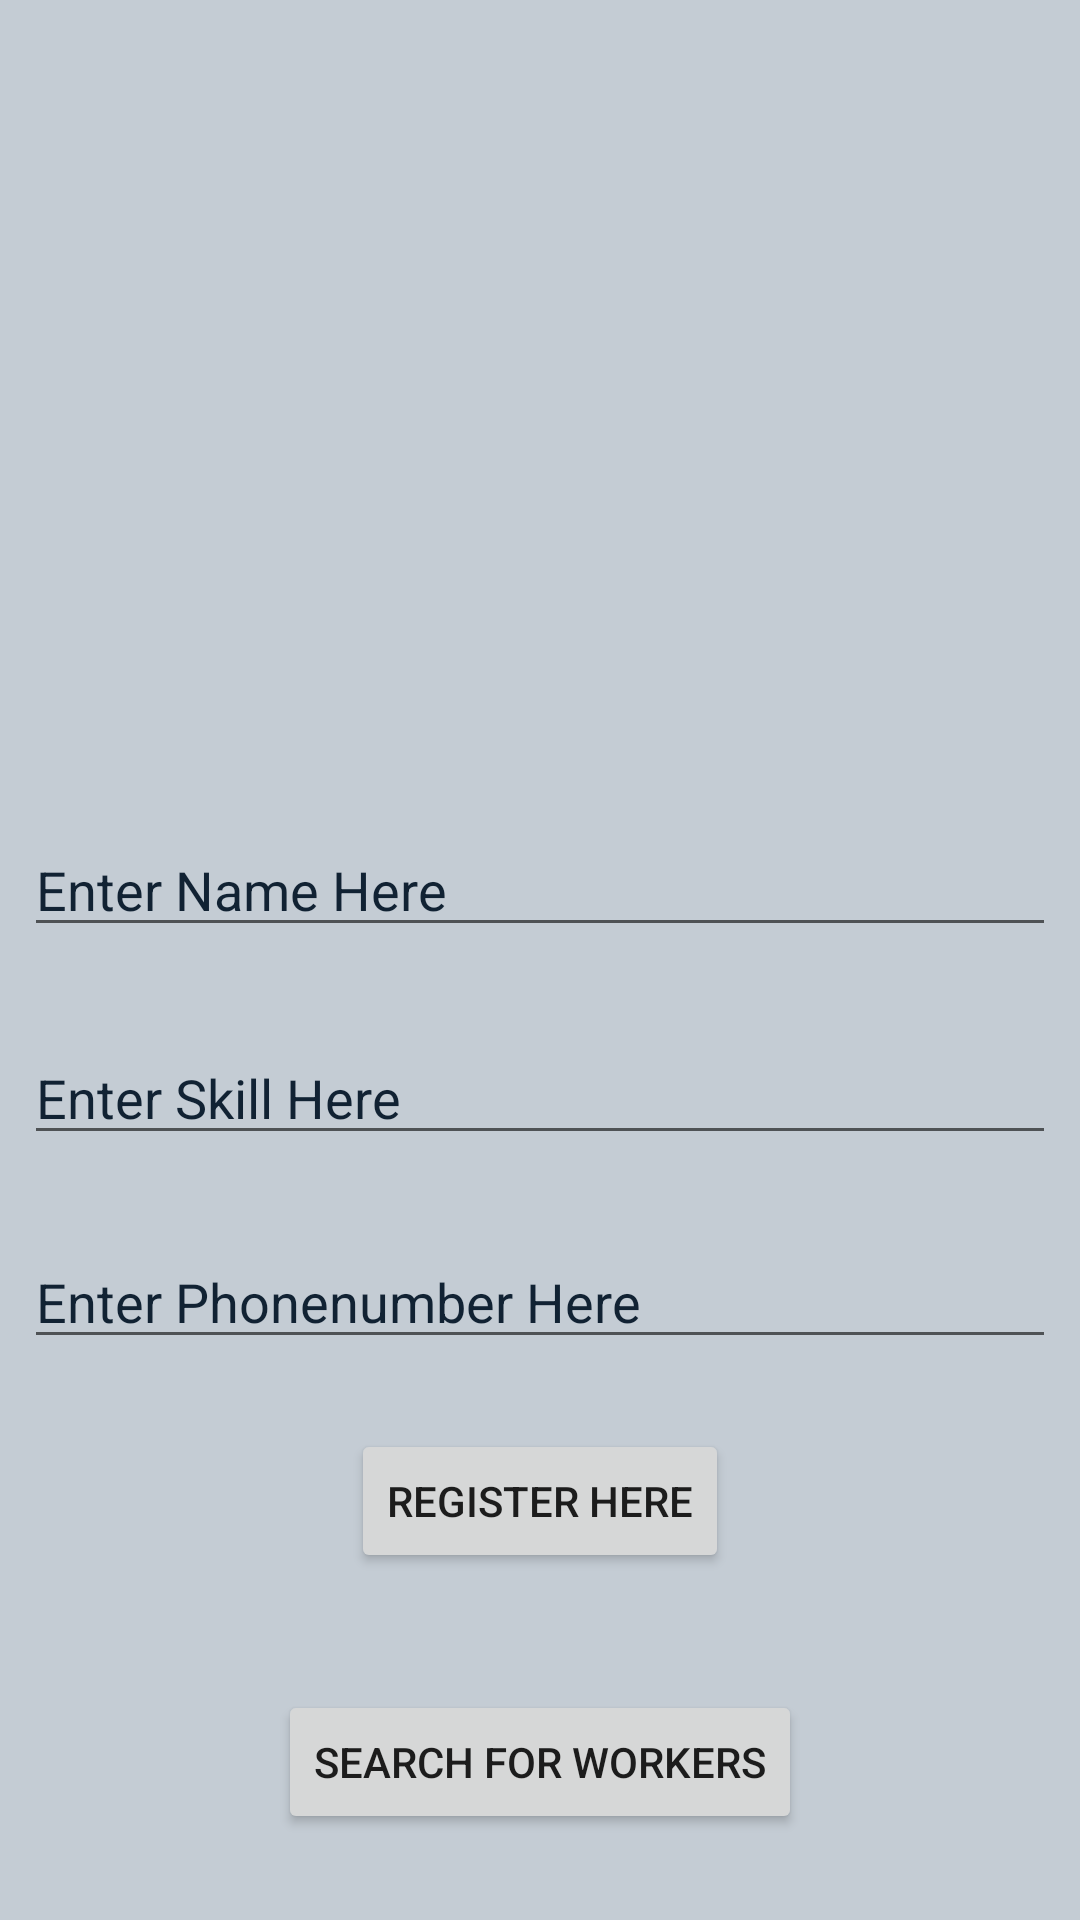

Android layout source for this screen:
<!-- AndroidManifest.xml: application theme AppTheme -->
<!-- res/layout/activity_main.xml -->
<?xml version="1.0" encoding="utf-8"?>
<android.support.constraint.ConstraintLayout xmlns:android="http://schemas.android.com/apk/res/android"
    xmlns:app="http://schemas.android.com/apk/res-auto"
    xmlns:tools="http://schemas.android.com/tools"
    android:layout_width="match_parent"
    android:layout_height="match_parent"
android:background="#c4ccd4"
    tools:context=".MainActivity">

    <ViewFlipper
        android:layout_width="match_parent"
        android:layout_height="200dp"
        android:id="@+id/v_flipper"
        android:layout_marginBottom="8dp"
        android:layout_marginEnd="8dp"
        android:layout_marginLeft="8dp"
        android:layout_marginRight="8dp"
        android:layout_marginStart="8dp"
        android:layout_marginTop="8dp"
        app:layout_constraintBottom_toBottomOf="parent"
        app:layout_constraintEnd_toEndOf="parent"
        app:layout_constraintStart_toStartOf="parent"
        app:layout_constraintTop_toTopOf="parent"
        app:layout_constraintVertical_bias="0.0"></ViewFlipper>

    <Button
        android:id="@+id/search"
        android:layout_width="wrap_content"
        android:layout_height="wrap_content"
        android:layout_marginBottom="8dp"
        android:layout_marginEnd="8dp"
        android:layout_marginLeft="8dp"
        android:layout_marginRight="8dp"
        android:layout_marginStart="8dp"
        android:layout_marginTop="8dp"
        android:onClick="search"
        android:text="search for workers"
        app:layout_constraintBottom_toBottomOf="parent"
        app:layout_constraintEnd_toEndOf="parent"
        app:layout_constraintStart_toStartOf="parent"
        app:layout_constraintTop_toTopOf="parent"
        app:layout_constraintVertical_bias="0.964" />

    <EditText
        android:id="@+id/phnumber_et"
        android:layout_width="0dp"
        android:layout_height="wrap_content"
        android:layout_marginBottom="8dp"
        android:layout_marginEnd="8dp"
        android:layout_marginLeft="8dp"
        android:layout_marginRight="8dp"
        android:layout_marginStart="8dp"
        android:layout_marginTop="8dp"
        android:ems="10"
        android:hint="Enter Phonenumber Here"
        android:textColorHint="#123"
        android:textColor="#123"
        android:inputType="textPersonName|phone"
        app:layout_constraintBottom_toBottomOf="parent"
        app:layout_constraintEnd_toEndOf="parent"
        app:layout_constraintHorizontal_bias="0.0"
        app:layout_constraintStart_toStartOf="parent"
        app:layout_constraintTop_toTopOf="parent"
        app:layout_constraintVertical_bias="0.693" />

    <EditText
        android:id="@+id/skill_et"
        android:layout_width="0dp"
        android:layout_height="wrap_content"
        android:layout_marginBottom="8dp"
        android:layout_marginEnd="8dp"
        android:layout_marginLeft="8dp"
        android:layout_marginRight="8dp"
        android:layout_marginStart="8dp"
        android:layout_marginTop="8dp"
        android:ems="10"
        android:hint="Enter Skill Here"
        android:textColorHint="#123"
        android:textColor="#123"
        android:inputType="textPersonName"
        app:layout_constraintBottom_toBottomOf="parent"
        app:layout_constraintEnd_toEndOf="parent"
        app:layout_constraintHorizontal_bias="0.0"
        app:layout_constraintStart_toStartOf="parent"
        app:layout_constraintTop_toTopOf="parent"
        app:layout_constraintVertical_bias="0.576" />

    <EditText
        android:id="@+id/name_et"
        android:layout_width="0dp"
        android:layout_height="wrap_content"
        android:layout_marginBottom="8dp"
        android:layout_marginEnd="8dp"
        android:layout_marginLeft="8dp"
        android:layout_marginRight="8dp"
        android:layout_marginStart="8dp"
        android:layout_marginTop="8dp"
        android:ems="10"
        android:hint="Enter Name Here"
        android:textColorHint="#123"
        android:textColor="#123"
        android:inputType="textPersonName"
        app:layout_constraintBottom_toBottomOf="parent"
        app:layout_constraintEnd_toEndOf="parent"
        app:layout_constraintHorizontal_bias="0.0"
        app:layout_constraintStart_toStartOf="parent"
        app:layout_constraintTop_toTopOf="parent"
        app:layout_constraintVertical_bias="0.457" />

    <Button
        android:id="@+id/save_bt"
        android:layout_width="wrap_content"
        android:layout_height="wrap_content"
        android:layout_marginBottom="8dp"
        android:layout_marginEnd="8dp"
        android:layout_marginLeft="8dp"
        android:layout_marginRight="8dp"
        android:layout_marginStart="8dp"
        android:layout_marginTop="8dp"
        android:text="REGISTER HERE"
        app:layout_constraintBottom_toBottomOf="parent"
        app:layout_constraintEnd_toEndOf="parent"
        app:layout_constraintStart_toStartOf="parent"
        app:layout_constraintTop_toTopOf="parent"
        app:layout_constraintVertical_bias="0.813" />
</android.support.constraint.ConstraintLayout>
<!-- resources referenced by this layout -->
<resources>
  <style name="AppTheme" parent="Base.Theme.AppCompat.Light.DarkActionBar">
          
          <item name="colorPrimary">@color/colorPrimary</item>
          <item name="colorPrimaryDark">@color/colorPrimaryDark</item>
          <item name="colorAccent">@color/colorAccent</item>
      </style>
  <color name="colorPrimary">#3F51B5</color>
  <color name="colorPrimaryDark">#303F9F</color>
  <color name="colorAccent">#1b1a1a</color>
</resources>
